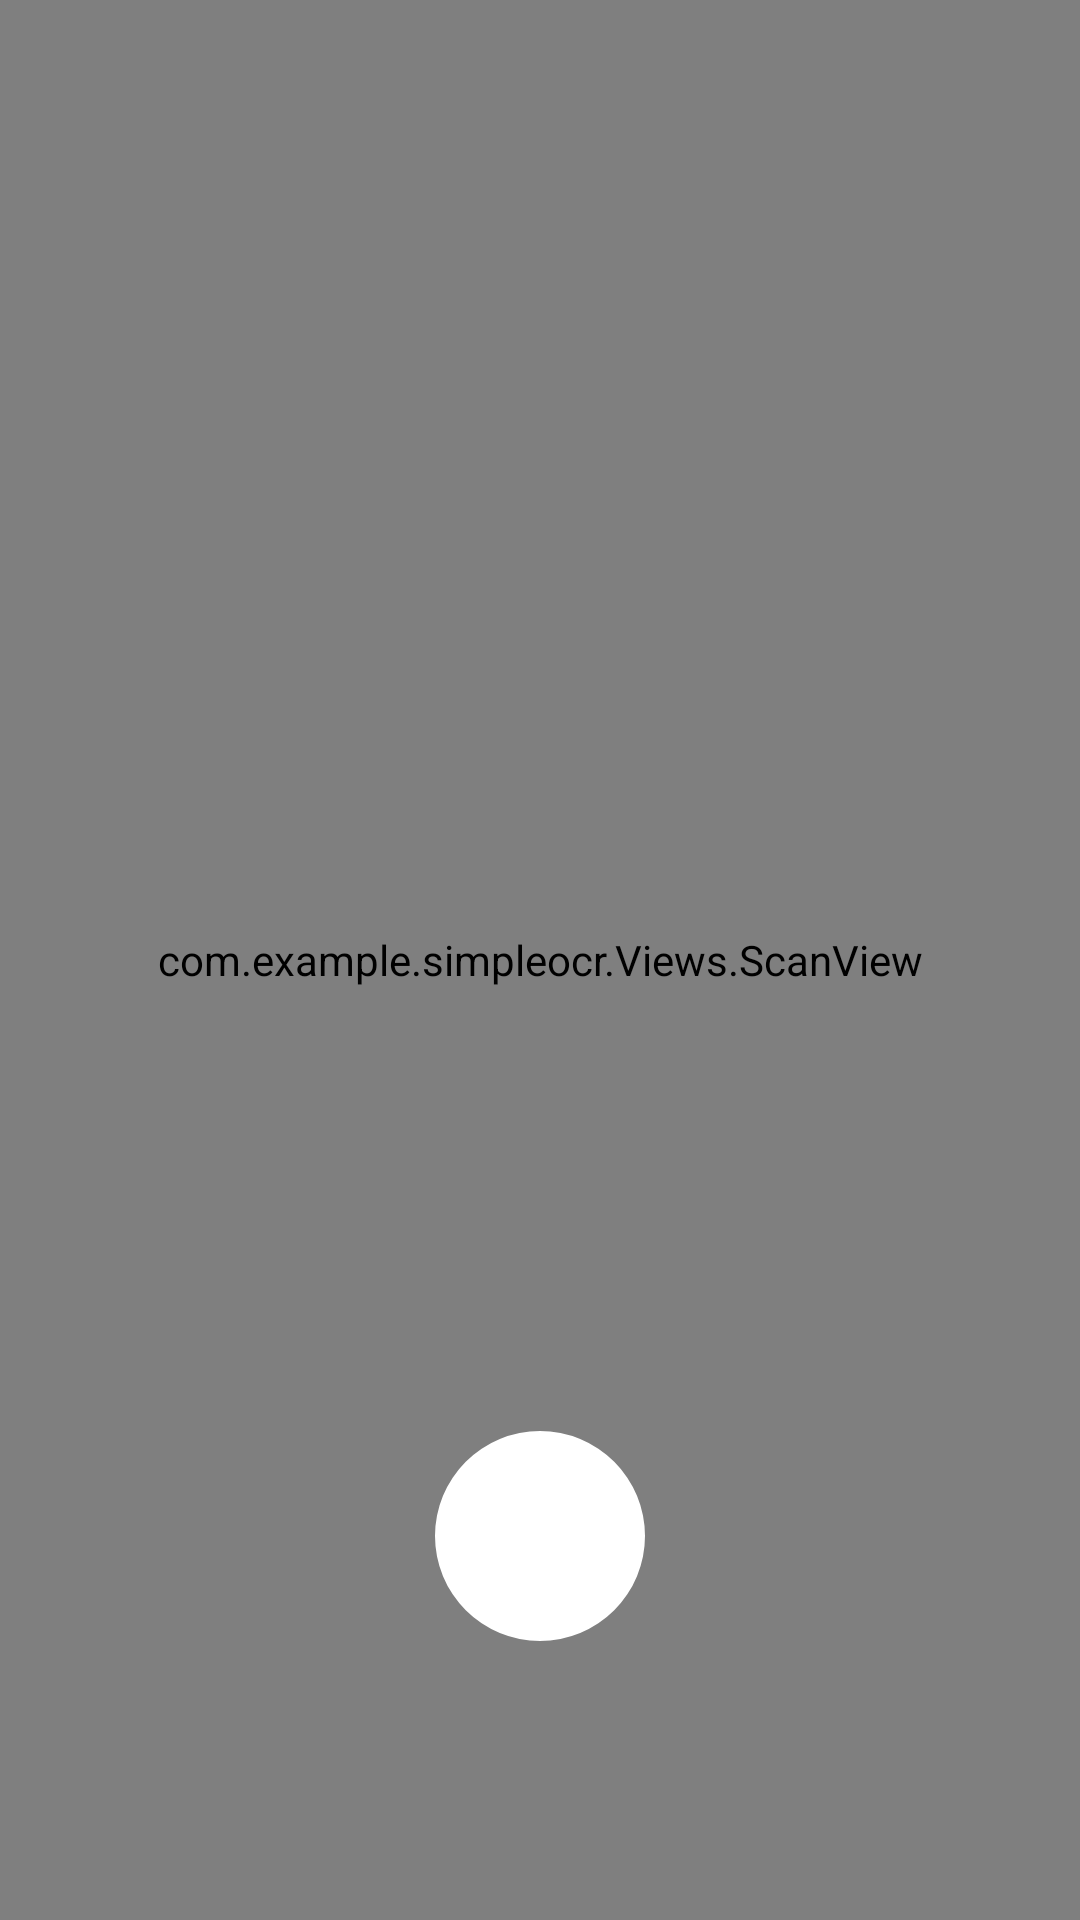

Here is an Android app screen rendered from its layout file. Give the layout XML and the strings, colors and styles it references.
<!-- AndroidManifest.xml: activity theme AppTheme.NoActionBar -->
<!-- res/layout/activity_camerax.xml -->
<?xml version="1.0" encoding="utf-8"?>
<androidx.constraintlayout.widget.ConstraintLayout xmlns:android="http://schemas.android.com/apk/res/android"
    xmlns:app="http://schemas.android.com/apk/res-auto"
    xmlns:tools="http://schemas.android.com/tools"
    android:layout_width="match_parent"
    android:layout_height="match_parent"
    tools:context=".CameraxActivity">

    <ImageView
        android:id="@+id/success"
        android:layout_width="200dp"
        android:layout_height="200dp"
        android:importantForAccessibility="no"
        android:scaleType="fitCenter"
        android:src="@drawable/baseline_done_24"
        android:visibility="visible"
        app:layout_constraintBottom_toTopOf="@+id/guideline2"
        app:layout_constraintEnd_toEndOf="parent"
        app:layout_constraintStart_toStartOf="parent">
    </ImageView>

    <androidx.camera.view.PreviewView
        android:id="@+id/preview"
        android:layout_width="match_parent"
        android:layout_height="match_parent">
    </androidx.camera.view.PreviewView>

    <com.example.simpleocr.Views.ScanView
        android:id="@+id/myView"
        android:layout_width="match_parent"
        android:layout_height="match_parent" />

    <com.google.android.material.imageview.ShapeableImageView
        android:id="@+id/imageView1"
        android:layout_width="70dp"
        android:layout_height="70dp"
        android:background="@android:color/white"
        android:importantForAccessibility="no"
        app:layout_constraintBottom_toBottomOf="@+id/myView"
        app:layout_constraintEnd_toEndOf="parent"
        app:layout_constraintStart_toStartOf="parent"
        app:layout_constraintTop_toTopOf="@+id/guideline"
        app:shapeAppearance="@style/RoundedStyle1" />

    <com.google.android.material.imageview.ShapeableImageView
        android:id="@+id/imageView"
        android:layout_width="45dp"
        android:layout_height="45dp"
        android:background="@android:color/transparent"
        android:importantForAccessibility="no"
        android:src="@drawable/baseline_flashlight_off_24"
        app:layout_constraintBottom_toBottomOf="@+id/myView"
        app:layout_constraintEnd_toEndOf="parent"
        app:layout_constraintStart_toStartOf="parent"
        app:layout_constraintTop_toTopOf="@+id/guideline" />

    <androidx.constraintlayout.widget.Guideline
        android:id="@+id/guideline2"
        android:layout_width="wrap_content"
        android:layout_height="wrap_content"
        android:orientation="horizontal"
        app:layout_constraintGuide_percent="0.5" />

    <androidx.constraintlayout.widget.Guideline
        android:id="@+id/guideline"
        android:layout_width="wrap_content"
        android:layout_height="wrap_content"
        android:orientation="horizontal"
        app:layout_constraintGuide_percent="0.6" />

</androidx.constraintlayout.widget.ConstraintLayout>
<!-- resources referenced by this layout -->
<resources>
  <!-- drawable baseline_done_24 (drawable) -->
  <vector android:height="24dp" android:tint="#5EDC19"
      android:viewportHeight="24" android:viewportWidth="24"
      android:width="24dp" xmlns:android="http://schemas.android.com/apk/res/android">
      <path android:fillColor="#5EDC19" android:pathData="M9,16.2L4.8,12l-1.4,1.4L9,19 21,7l-1.4,-1.4L9,16.2z"/>
  </vector>
  <style name="RoundedStyle1">
          <item name="cornerFamily">rounded</item>
          <item name="cornerSize">35dp</item>
      </style>
  <color name="md_theme_light_primary">#6750A4</color>
  <color name="md_theme_light_onPrimary">#FFFFFF</color>
  <color name="md_theme_light_primaryContainer">#E9DDFF</color>
  <color name="md_theme_light_onPrimaryContainer">#22005D</color>
  <color name="md_theme_light_secondary">#625B71</color>
  <color name="md_theme_light_onSecondary">#FFFFFF</color>
  <color name="md_theme_light_secondaryContainer">#E8DEF8</color>
  <color name="md_theme_light_onSecondaryContainer">#1E192B</color>
  <color name="md_theme_light_tertiary">#7E5260</color>
  <color name="md_theme_light_onTertiary">#FFFFFF</color>
  <color name="md_theme_light_tertiaryContainer">#FFD9E3</color>
  <color name="md_theme_light_onTertiaryContainer">#31101D</color>
  <color name="md_theme_light_error">#BA1A1A</color>
  <color name="md_theme_light_onError">#FFFFFF</color>
  <color name="md_theme_light_errorContainer">#FFDAD6</color>
  <color name="md_theme_light_onErrorContainer">#410002</color>
  <color name="md_theme_light_outline">#7A757F</color>
  <color name="md_theme_light_background">#FFFBFF</color>
  <color name="md_theme_light_onBackground">#1C1B1E</color>
  <color name="md_theme_light_surface">#FFFBFF</color>
  <color name="md_theme_light_onSurface">#1C1B1E</color>
  <color name="md_theme_light_surfaceVariant">#E7E0EB</color>
  <color name="md_theme_light_onSurfaceVariant">#49454E</color>
  <color name="md_theme_light_inverseSurface">#313033</color>
  <color name="md_theme_light_inverseOnSurface">#F4EFF4</color>
  <color name="md_theme_light_inversePrimary">#CFBCFF</color>
</resources>
